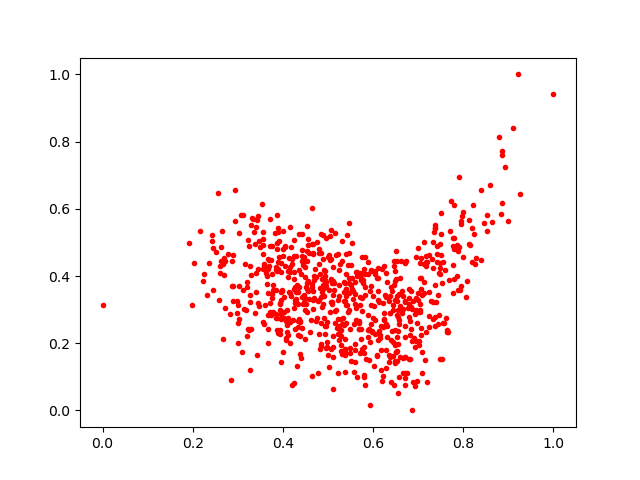

The data file committed next to this chart (first rows):
0.60461855, 0.40532756
0.496, 0.3699
0.7119, 0.3832
0.7856, 0.4013
0.7666, 0.2338
0.4485, 0.428
0.4841, 0.3369
0.6084, 0.1627
0.6485, 0.1477
0.5288, 0.2401
0.7081, 0.344
0.3672, 0.2014
0.409, 0.2346
0.5566, 0.1137
0.2935, 0.6567
0.4043, 0.4298
0.3489, 0.4876
0.5221, 0.3288
0.5004, 0.4577
0.5313, 0.2566
0.5027, 0.1285
0.389, 0.5303
0.3381, 0.4953
0.6728, 0.4439
0.5723, 0.393
0.5722, 0.214
0.6091, 0.3931
0.6715, 0.1596
0.5474, 0.4689
0.8396, 0.6567
0.4167, 0.3493
0.2717, 0.3037
0.7314, 0.4514
0.7569, 0.2615
0.4903, 0.3713
0.6258, 0.2505
0.2783, 0.4665
0.5749, 0.1824
0.4781, 0.11
0.7433, 0.3443
0.3677, 0.4518
0.6117, 0.2092
0.3675, 0.2411
0.6469, 0.445
0.4065, 0.2088
0.4983, 0.1882
0.3864, 0.4969
0.3753, 0.4072
0.4528, 0.2932
0.4335, 0.2488
0.4035, 0.4896
0.4129, 0.3514
0.4025, 0.3366
0.6496, 0.3866
0.6482, 0.1422
0.5812, 0.4047
0.3352, 0.5296
0.6841, 0.2417
0.5501, 0.4329
0.418, 0.3408
0.3673, 0.3493
... 671 more rows
